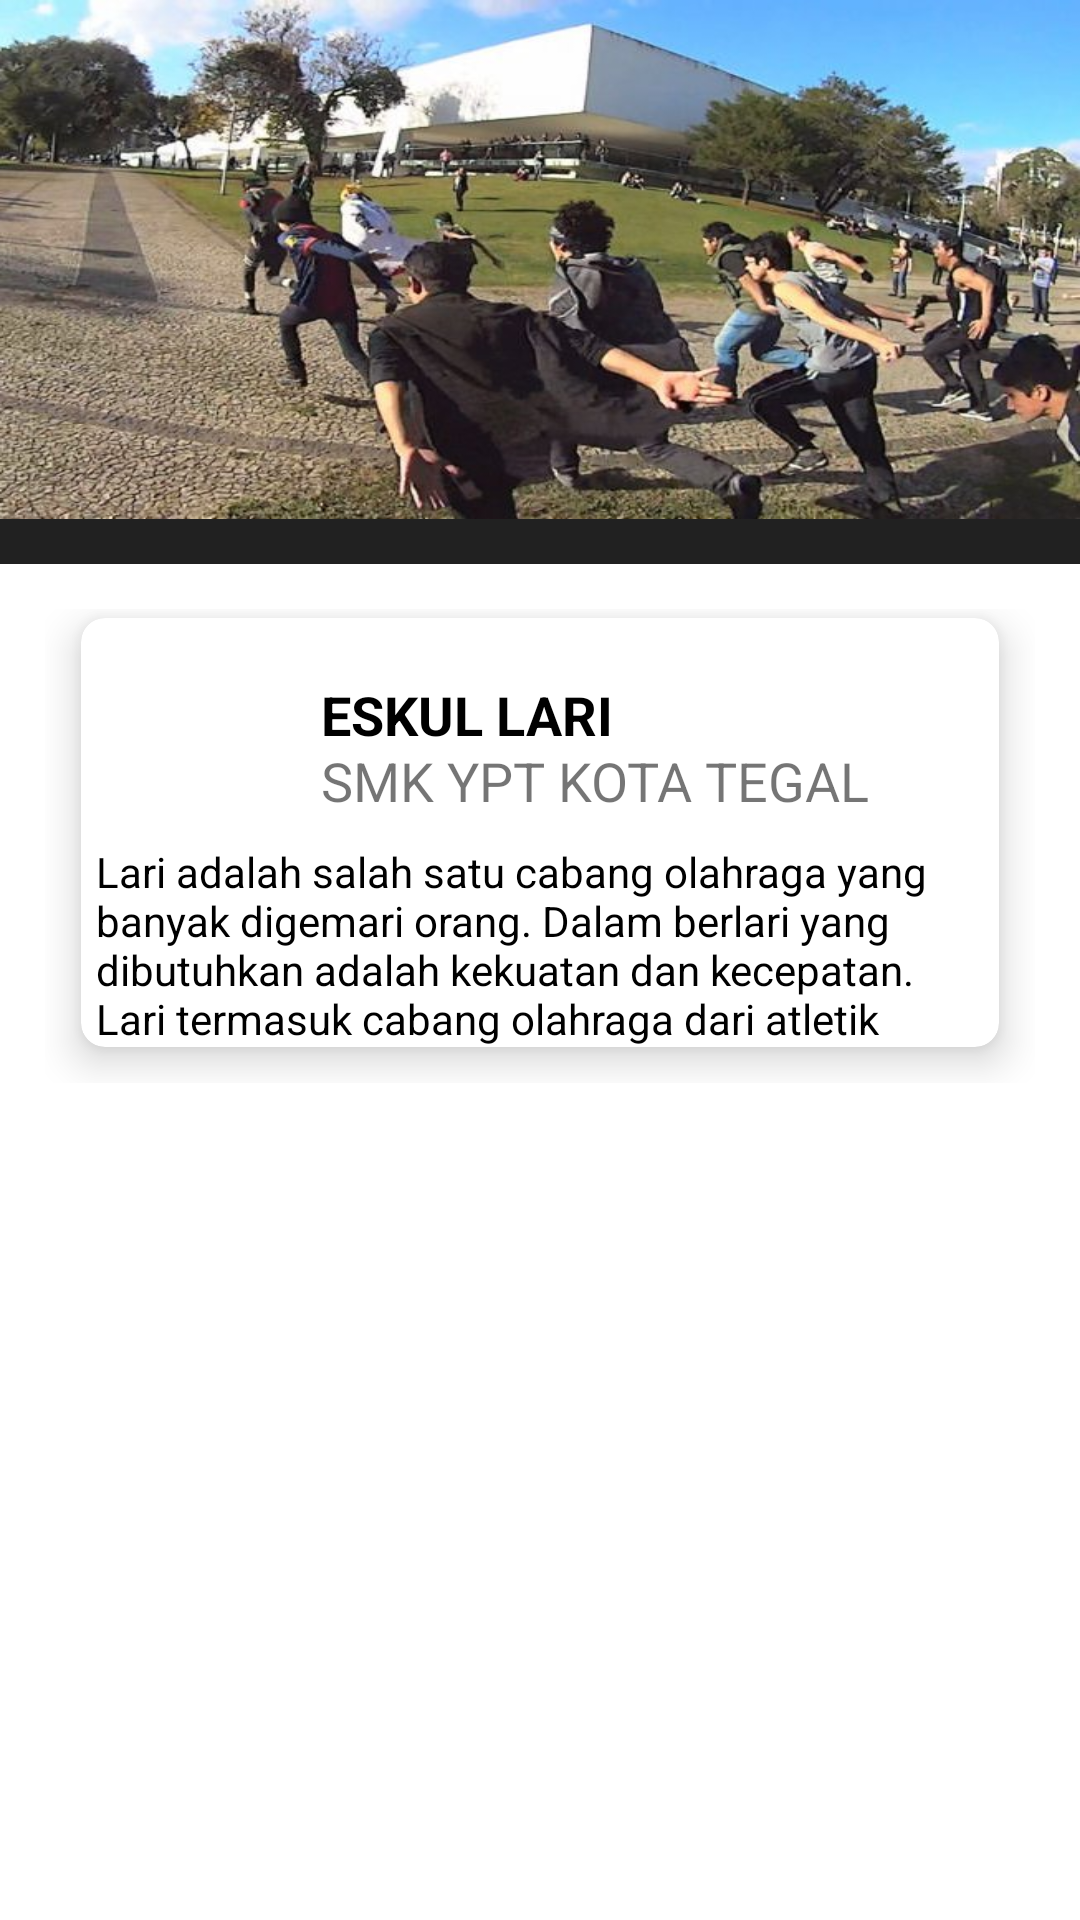

This screen was rendered from an Android layout file. Write that file and the resources it references.
<!-- AndroidManifest.xml: application theme Theme.ProfilSekolahku9650 -->
<!-- res/layout/activity_lari.xml -->
<?xml version="1.0" encoding="utf-8"?>
<androidx.coordinatorlayout.widget.CoordinatorLayout xmlns:android="http://schemas.android.com/apk/res/android"
    xmlns:app="http://schemas.android.com/apk/res-auto"
    xmlns:tools="http://schemas.android.com/tools"
    android:layout_width="match_parent"
    android:layout_height="match_parent"
    android:background="@drawable/bag"
    tools:context=".LariActivity">

    <com.google.android.material.appbar.AppBarLayout
        android:layout_width="match_parent"
        android:layout_height="188dp"
        android:fitsSystemWindows="true"
        android:theme="@style/Theme.Design">
        <com.google.android.material.appbar.CollapsingToolbarLayout
            android:layout_width="wrap_content"
            android:layout_height="match_parent"
            android:fitsSystemWindows="true"
            app:contentScrim="?attr/colorPrimary"
            app:layout_scrollFlags="scroll|snap|exitUntilCollapsed"
            android:id="@+id/collapsing_tool">

            <ImageView
                android:layout_width="match_parent"
                android:layout_height="match_parent"
                android:src="@drawable/headerlari"
                android:scaleType="fitXY"
                android:layout_marginBottom="15dp"
                app:layout_collapseMode="parallax"/>
            <androidx.appcompat.widget.Toolbar
                android:id="@+id/toolar"
                android:layout_width="match_parent"
                android:layout_height="?attr/actionBarSize"
                app:layout_collapseMode="pin"/>

        </com.google.android.material.appbar.CollapsingToolbarLayout>
    </com.google.android.material.appbar.AppBarLayout>

    <androidx.core.widget.NestedScrollView
        android:layout_width="match_parent"
        android:layout_height="match_parent"
        app:layout_behavior="com.google.android.material.appbar.AppBarLayout$ScrollingViewBehavior">

        
        <androidx.constraintlayout.widget.ConstraintLayout
            android:layout_width="match_parent"
            android:layout_height="match_parent"
            android:padding="15dp">

            <GridLayout
                android:id="@+id/mainGrid"
                android:layout_width="match_parent"
                android:layout_height="match_parent"
                android:layout_gravity="center_horizontal"
                android:layout_weight="9"
                android:alignmentMode="alignMargins"
                android:columnCount="1"
                android:columnOrderPreserved="false"
                android:rowCount="2">

                <androidx.cardview.widget.CardView
                    android:layout_width="match_parent"
                    android:layout_height="wrap_content"
                    android:layout_rowWeight="1"
                    android:layout_columnWeight="1"
                    android:layout_marginLeft="12dp"
                    android:layout_marginTop="3dp"
                    android:layout_marginRight="12dp"
                    android:layout_marginBottom="12dp"
                    app:cardCornerRadius="8dp"
                    app:cardElevation="8dp">

                    <ImageView
                        android:layout_width="55dp"
                        android:layout_height="55dp"
                        android:layout_marginLeft="12dp"
                        android:layout_marginRight="12dp"
                        android:layout_marginTop="12dp"
                        android:src="@drawable/logolari"/>

                    <TextView
                        android:layout_width="wrap_content"
                        android:layout_height="wrap_content"
                        android:layout_marginLeft="80dp"
                        android:layout_marginTop="20dp"
                        android:textColor="#000"
                        android:textSize="18sp"
                        android:textStyle="bold"
                        android:text="ESKUL LARI"/>

                    <TextView
                        android:layout_width="wrap_content"
                        android:layout_height="wrap_content"
                        android:layout_marginLeft="80dp"
                        android:layout_marginTop="42dp"
                        android:textSize="18sp"
                        android:text="SMK YPT KOTA TEGAL"/>

                    <LinearLayout
                        android:layout_marginTop="75dp"
                        android:layout_width="wrap_content"
                        android:layout_height="wrap_content"
                        android:orientation="vertical">

                        <TextView
                            android:layout_width="wrap_content"
                            android:layout_height="wrap_content"
                            android:layout_marginLeft="5dp"
                            android:layout_marginRight="5dp"
                            android:textColor="#000"
                            android:text="Lari adalah salah satu cabang olahraga yang banyak digemari orang. Dalam berlari yang dibutuhkan adalah kekuatan dan kecepatan. Lari termasuk cabang olahraga dari atletik"/>
                    </LinearLayout>
                </androidx.cardview.widget.CardView>
            </GridLayout>
        </androidx.constraintlayout.widget.ConstraintLayout>
    </androidx.core.widget.NestedScrollView>
</androidx.coordinatorlayout.widget.CoordinatorLayout>
<!-- resources referenced by this layout -->
<resources>
  <!-- drawable headerlari: jpg bitmap (drawable, 80359 bytes) -->
  <style name="Theme.ProfilSekolahku9650" parent="Theme.MaterialComponents.DayNight.DarkActionBar">
          
          <item name="colorPrimary">@color/purple_500</item>
          <item name="colorPrimaryVariant">@color/purple_700</item>
          <item name="colorOnPrimary">@color/white</item>
          
          <item name="colorSecondary">@color/teal_200</item>
          <item name="colorSecondaryVariant">@color/teal_700</item>
          <item name="colorOnSecondary">@color/black</item>
          
          <item name="android:statusBarColor" tools:targetApi="l">?attr/colorPrimaryVariant</item>
          
      </style>
  <!-- not gathered from this repository: default colours our renderer supplied (Android Studio template values) -->
  <color name="purple_500">#FF6200EE</color>
  <color name="purple_700">#FF3700B3</color>
  <color name="teal_200">#FF03DAC5</color>
  <color name="teal_700">#FF018786</color>
  <color name="black">#FF000000</color>
  <color name="white">#FFFFFFFF</color>
</resources>
